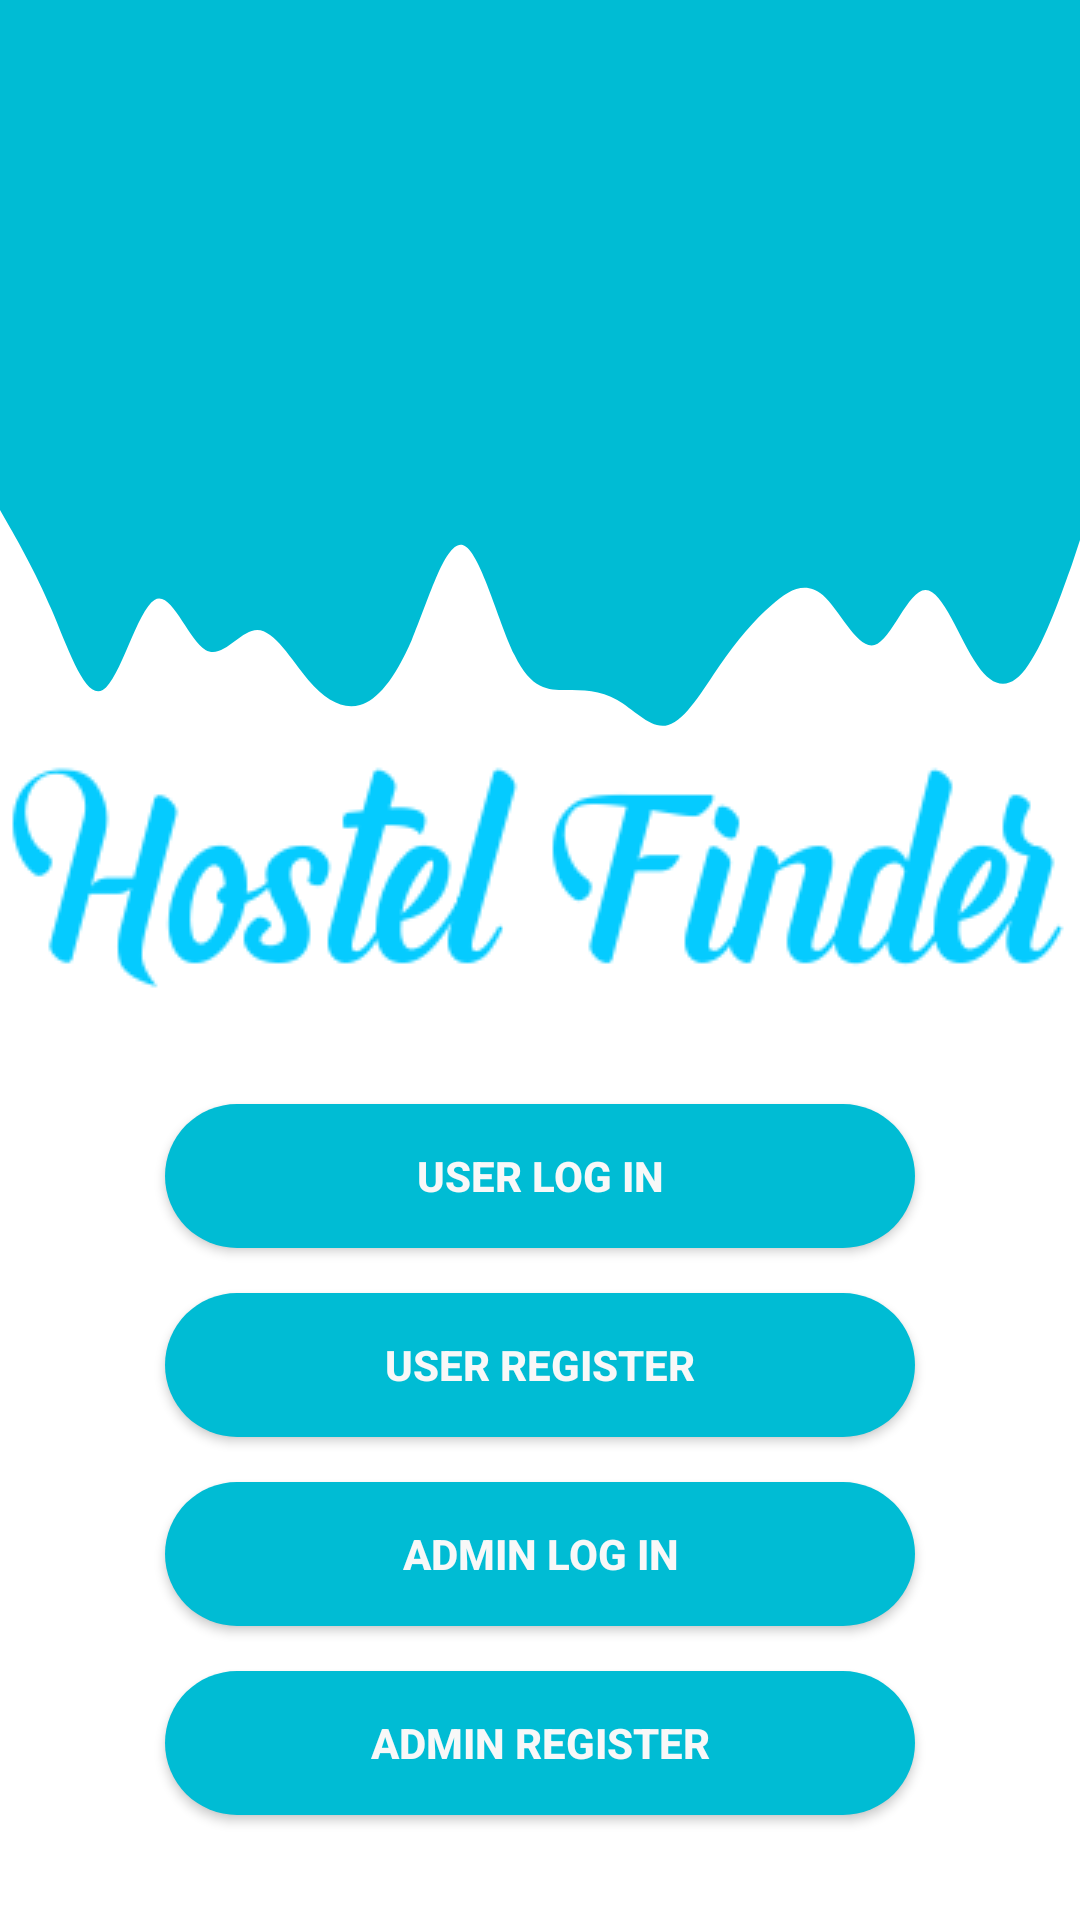

Here is an Android app screen rendered from its layout file. Give the layout XML and the strings, colors and styles it references.
<!-- AndroidManifest.xml: application theme Theme.HostelFinder -->
<!-- res/layout/activity_start.xml -->
<?xml version="1.0" encoding="utf-8"?>
<LinearLayout xmlns:android="http://schemas.android.com/apk/res/android"
    xmlns:app="http://schemas.android.com/apk/res-auto"
    xmlns:tools="http://schemas.android.com/tools"
    android:layout_width="match_parent"
    android:layout_height="match_parent"
    android:orientation="vertical"
    tools:context=".StartActivity">
    <View
        android:id="@+id/topView"
        android:layout_width="match_parent"
        android:layout_height="150dp"
        android:background="#00BCD4"/>
    <View
        android:layout_width="match_parent"
        android:layout_height="100dp"
        android:background="@drawable/ic_wave"/>
    <ImageView
        android:layout_gravity="center_horizontal"
        android:layout_width="wrap_content"
        android:layout_height="wrap_content"
        android:scaleType="fitXY"
        android:layout_marginBottom="20dp"
        android:src="@drawable/logo_hostel"/>
    <Button
        android:layout_gravity="center_horizontal"
        android:layout_width="250dp"
        android:layout_height="wrap_content"
        android:text="User Log in"
        android:id="@+id/login_user_id"
        android:layout_marginTop="15dp"
        android:textColor="#F8F8F8"
        android:textStyle="bold"
        android:background="@drawable/button_background"/>
    <Button
        android:layout_gravity="center_horizontal"
        android:layout_width="250dp"
        android:layout_height="wrap_content"
        android:text="User Register"
        android:id="@+id/register_user_id"
        android:layout_marginTop="15dp"
        android:textColor="#F8F8F8"
        android:textStyle="bold"
        android:background="@drawable/button_background"/>

    <Button
        android:layout_gravity="center_horizontal"
        android:layout_width="250dp"
        android:layout_height="wrap_content"
        android:text="Admin Log in"
        android:id="@+id/login_admin_id"
        android:layout_marginTop="15dp"
        android:textColor="#F8F8F8"
        android:textStyle="bold"
        android:background="@drawable/button_background"/>
    <Button
        android:layout_gravity="center_horizontal"
        android:layout_width="250dp"
        android:layout_height="wrap_content"
        android:text="Admin Register"
        android:id="@+id/register_admin_id"
        android:layout_marginTop="15dp"
        android:textColor="#F8F8F8"
        android:textStyle="bold"
        android:background="@drawable/button_background"/>


</LinearLayout>
<!-- resources referenced by this layout -->
<resources>
  <!-- drawable button_background (drawable-v24) -->
  <?xml version="1.0" encoding="utf-8"?>
  <shape xmlns:android="http://schemas.android.com/apk/res/android">
      <solid android:color="#00BCD4"/>
      <corners android:radius="100dp"/>
  </shape>
  <!-- drawable ic_wave (drawable-v24) -->
  <vector xmlns:android="http://schemas.android.com/apk/res/android"
      android:width="1440dp"
      android:height="320dp"
      android:viewportWidth="1440"
      android:viewportHeight="320">
    <path
        android:pathData="M0,64L11.4,80C22.9,96 46,128 69,170.7C91.4,213 114,267 137,256C160,245 183,171 206,160C228.6,149 251,203 274,213.3C297.1,224 320,192 343,192C365.7,192 389,224 411,245.3C434.3,267 457,277 480,272C502.9,267 526,245 549,202.7C571.4,160 594,96 617,101.3C640,107 663,181 686,218.7C708.6,256 731,256 754,256C777.1,256 800,256 823,266.7C845.7,277 869,299 891,293.3C914.3,288 937,256 960,229.3C982.9,203 1006,181 1029,165.3C1051.4,149 1074,139 1097,154.7C1120,171 1143,213 1166,208C1188.6,203 1211,149 1234,149.3C1257.1,149 1280,203 1303,229.3C1325.7,256 1349,256 1371,229.3C1394.3,203 1417,149 1429,122.7L1440,96L1440,0L1428.6,0C1417.1,0 1394,0 1371,0C1348.6,0 1326,0 1303,0C1280,0 1257,0 1234,0C1211.4,0 1189,0 1166,0C1142.9,0 1120,0 1097,0C1074.3,0 1051,0 1029,0C1005.7,0 983,0 960,0C937.1,0 914,0 891,0C868.6,0 846,0 823,0C800,0 777,0 754,0C731.4,0 709,0 686,0C662.9,0 640,0 617,0C594.3,0 571,0 549,0C525.7,0 503,0 480,0C457.1,0 434,0 411,0C388.6,0 366,0 343,0C320,0 297,0 274,0C251.4,0 229,0 206,0C182.9,0 160,0 137,0C114.3,0 91,0 69,0C45.7,0 23,0 11,0L0,0Z"
        android:fillColor="#00BCD4"/>
  </vector>
  <!-- drawable logo_hostel: png bitmap (drawable, 8806 bytes) -->
  <style name="Theme.HostelFinder" parent="Theme.MaterialComponents.DayNight.NoActionBar">
          
          <item name="colorPrimary">#00BCD4</item>
          <item name="colorPrimaryVariant">@color/purple_700</item>
          <item name="colorOnPrimary">@color/white</item>
          
          <item name="colorSecondary">@color/teal_200</item>
          <item name="colorSecondaryVariant">@color/teal_700</item>
          <item name="colorOnSecondary">@color/black</item>
          
          <item name="android:statusBarColor" tools:targetApi="l">?attr/colorPrimaryVariant</item>
          
      </style>
  <color name="purple_700">#00BCD4</color>
  <color name="white">#FFFFFFFF</color>
  <color name="teal_200">#FF03DAC5</color>
  <color name="teal_700">#FF018786</color>
  <color name="black">#FF000000</color>
</resources>
